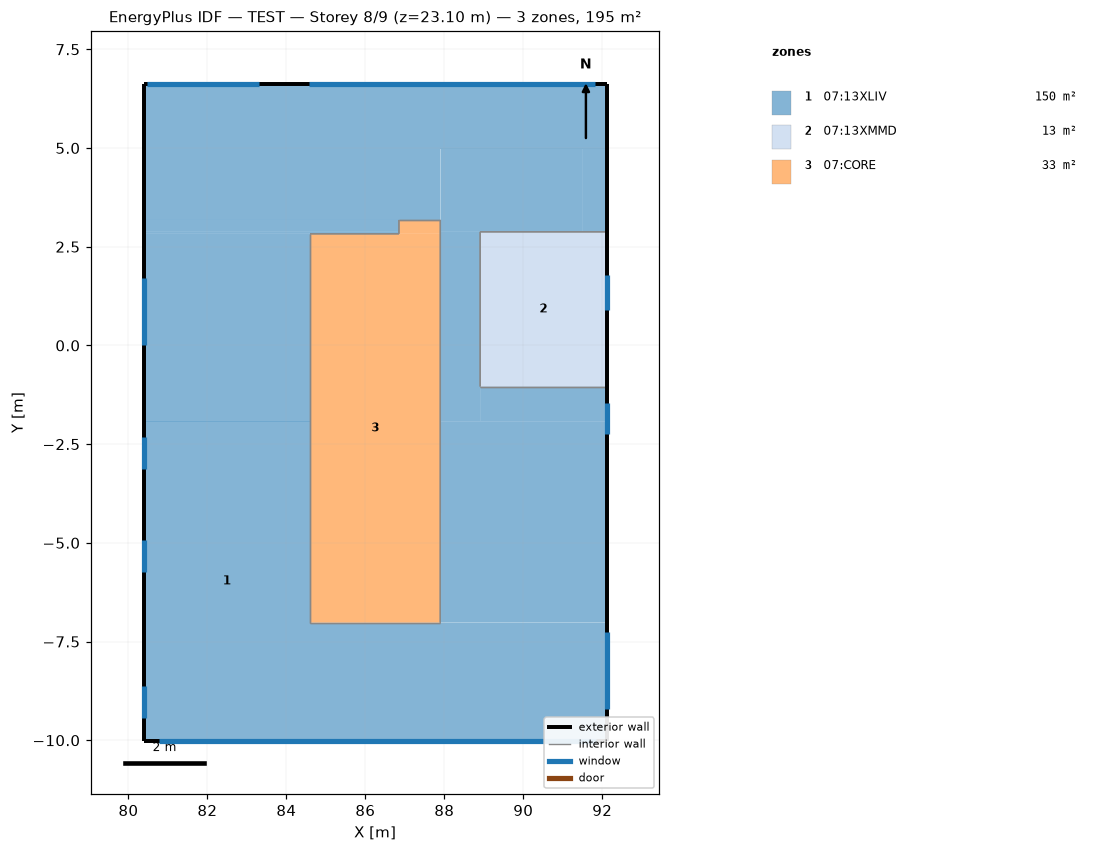
=== STOREY PLAN SPEC (per zone: floor XY polygon, exterior-wall plan segments, windows/doors) ===
zone 1: 07:13XLIV  (149.7 m²)
  floor: (92.11, -7.02) (87.90, -7.02) (87.90, -1.92) (92.11, -1.92)
  floor: (92.11, -10.02) (84.60, -10.02) (84.60, -7.02) (92.11, -7.02)
  floor: (84.60, -10.02) (80.39, -10.02) (80.39, -1.92) (84.60, -1.92)
  floor: (92.11, -1.92) (88.91, -1.92) (88.91, -1.04) (92.11, -1.04)
  floor: (88.91, -1.92) (87.90, -1.92) (87.90, 2.88) (88.91, 2.88)
  floor: (84.60, -1.92) (80.39, -1.92) (80.39, 2.83) (84.60, 2.83)
  floor: (86.85, 2.83) (80.39, 2.83) (80.39, 2.88) (86.85, 2.88)
  floor: (86.85, 2.88) (80.39, 2.88) (80.39, 3.18) (86.85, 3.18)
  floor: (87.90, 3.18) (80.39, 3.18) (80.39, 4.98) (87.90, 4.98)
  floor: (91.51, 2.88) (87.90, 2.88) (87.90, 4.98) (91.51, 4.98)
  floor: (92.11, 4.98) (80.39, 4.98) (80.39, 6.62) (92.11, 6.62)
  floor: (92.11, 2.88) (91.51, 2.88) (91.51, 4.98) (92.11, 4.98)
  exterior wall: (92.11, -10.02) – (92.11, -1.04)  [9.0 m]
    window: (92.11, -2.25) – (92.11, -1.45)  [1.0 m²]
    window: (92.11, -9.20) – (92.11, -7.25)  [4.5 m²]
  exterior wall: (92.11, 2.88) – (92.11, 6.62)  [3.7 m]
  exterior wall: (92.11, 6.62) – (80.39, 6.62)  [11.7 m]
    window: (91.80, 6.62) – (84.57, 6.62)  [19.5 m²]
    window: (83.30, 6.62) – (80.48, 6.62)  [7.6 m²]
  exterior wall: (80.39, 6.62) – (80.39, -10.02)  [16.6 m]
    window: (80.39, 1.71) – (80.39, 0.01)  [2.1 m²]
    window: (80.39, -2.32) – (80.39, -3.12)  [1.0 m²]
    window: (80.39, -4.93) – (80.39, -5.73)  [1.0 m²]
    window: (80.39, -8.63) – (80.39, -9.42)  [1.8 m²]
  exterior wall: (80.39, -10.02) – (92.11, -10.02)  [11.7 m]
    window: (80.78, -10.02) – (91.83, -10.02)  [29.8 m²]
  interior walls: 9
zone 2: 07:13XMMD  (12.5 m²)
  floor: (92.11, -1.04) (88.91, -1.04) (88.91, 2.88) (92.11, 2.88)
  exterior wall: (92.11, -1.04) – (92.11, 2.88)  [3.9 m]
    window: (92.11, 0.89) – (92.11, 1.79)  [0.8 m²]
  interior walls: 3
zone 3: 07:CORE  (32.9 m²)
  floor: (87.90, 2.83) (86.85, 2.83) (86.85, 3.18) (87.90, 3.18)
  floor: (87.90, -7.02) (84.60, -7.02) (84.60, 2.83) (87.90, 2.83)
  interior walls: 6

=== DERIVED (storey summary) ===
Building: TEST
Storey: 8 of 9  (floor level z = 23.10 m)
Storey gross floor area: 195.1 m²
Zones on this storey: 3
  - 07:13XLIV: floor 149.7 m²; exterior wall 52.8 m (174.3 m²); 9 window(s) 68.4 m²; WWR 39.2%
  - 07:13XMMD: floor 12.5 m²; exterior wall 3.9 m (12.9 m²); 1 window(s) 0.8 m²; WWR 6.3%
  - 07:CORE: floor 32.9 m²
Zone adjacency (shared interzone walls):
  - 07:13XLIV ↔ 07:13XMMD
  - 07:13XLIV ↔ 07:CORE